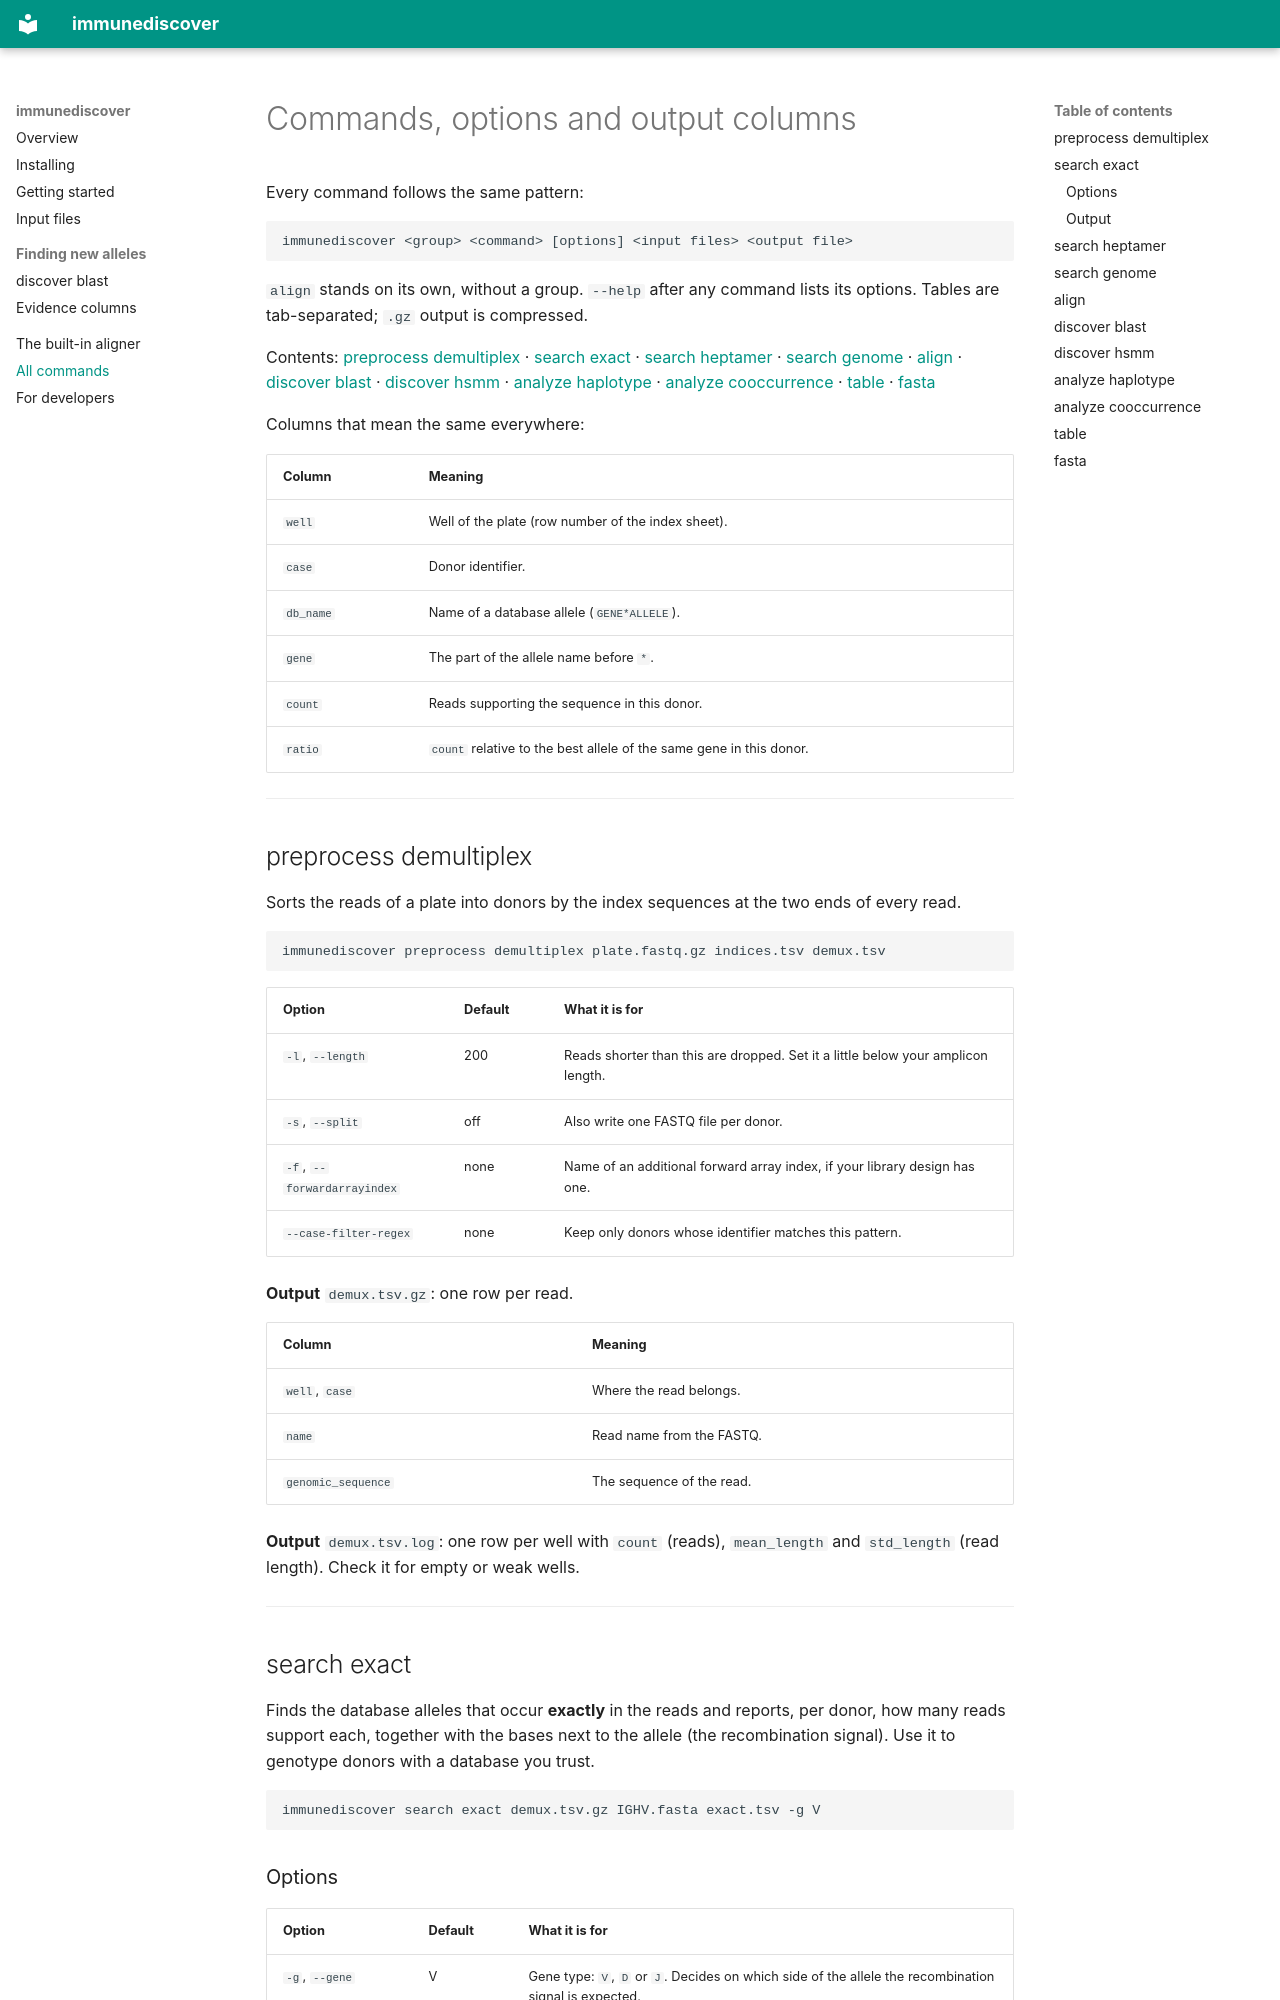

repository: mashu/immunediscover · page: commands/index.html · generator: mkdocs

# Commands, options and output columns

Every command follows the same pattern:

```
immunediscover <group> <command> [options] <input files> <output file>
```

`align` stands on its own, without a group. `--help` after any command
lists its options. Tables are tab-separated; `.gz` output is compressed.

Contents: [preprocess demultiplex](#preprocess-demultiplex) ·
[search exact](#search-exact) · [search heptamer](#search-heptamer) ·
[search genome](#search-genome) · [align](#align) ·
[discover blast](#discover-blast) ·
[discover hsmm](#discover-hsmm) ·
[analyze haplotype](#analyze-haplotype) ·
[analyze cooccurrence](#analyze-cooccurrence) · [table](#table) ·
[fasta](#fasta)

Columns that mean the same everywhere:

| Column | Meaning |
|---|---|
| `well` | Well of the plate (row number of the index sheet). |
| `case` | Donor identifier. |
| `db_name` | Name of a database allele (`GENE*ALLELE`). |
| `gene` | The part of the allele name before `*`. |
| `count` | Reads supporting the sequence in this donor. |
| `ratio` | `count` relative to the best allele of the same gene in this donor. |

---

## preprocess demultiplex

Sorts the reads of a plate into donors by the index sequences at the two
ends of every read.

```
immunediscover preprocess demultiplex plate.fastq.gz indices.tsv demux.tsv
```

| Option | Default | What it is for |
|---|---|---|
| `-l`, `--length` | 200 | Reads shorter than this are dropped. Set it a little below your amplicon length. |
| `-s`, `--split` | off | Also write one FASTQ file per donor. |
| `-f`, `--forwardarrayindex` | none | Name of an additional forward array index, if your library design has one. |
| `--case-filter-regex` | none | Keep only donors whose identifier matches this pattern. |

**Output** `demux.tsv.gz`: one row per read.

| Column | Meaning |
|---|---|
| `well`, `case` | Where the read belongs. |
| `name` | Read name from the FASTQ. |
| `genomic_sequence` | The sequence of the read. |

**Output** `demux.tsv.log`: one row per well with `count` (reads),
`mean_length` and `std_length` (read length). Check it for empty or weak
wells.

---

## search exact

Finds the database alleles that occur **exactly** in the reads and reports,
per donor, how many reads support each, together with the bases next to
the allele (the recombination signal). Use it to genotype donors with a
database you trust.

```
immunediscover search exact demux.tsv.gz IGHV.fasta exact.tsv -g V
```
